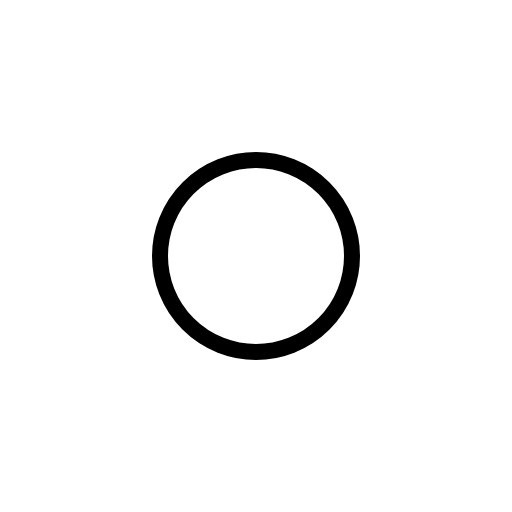
t = 0.00 s
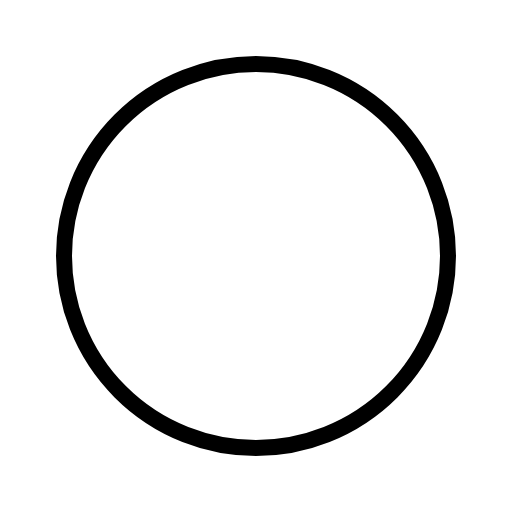
t = 0.30 s
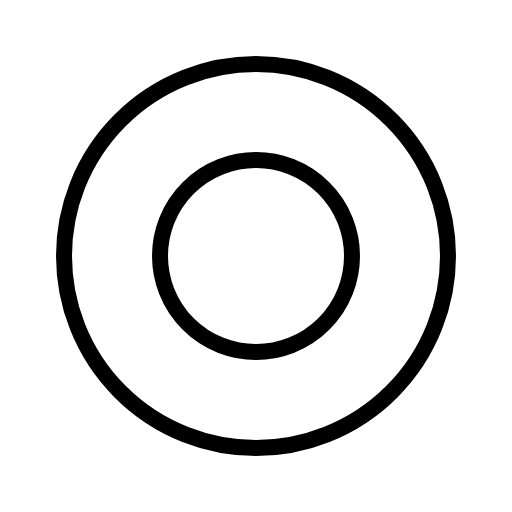
t = 0.68 s
t = 1.05 s: frame unchanged from t = 0.68 s, image omitted
t = 1.43 s: frame unchanged from t = 0.68 s, image omitted

The animated SVG that drew these frames (rendered in a browser with its animation timeline set to each time). Animation: 1 CSS @keyframes rule; one cycle of 1.80 s, repeats indefinitely.

<svg xmlns="http://www.w3.org/2000/svg" viewBox="0 0 256 256">
  <style>
    .draw-line {
      stroke-dasharray: 2000;
      stroke-dashoffset: 0;
    }
    svg:hover .draw-line {
      animation: phosphor-draw-in 1.5s ease-in-out infinite alternate;
    }
    @keyframes phosphor-draw-in {
      0%   { stroke-dashoffset: 2000; }
      100% { stroke-dashoffset: 0; }
    }
  </style><rect width="256" height="256" fill="none"/><circle cx="128" cy="128" r="96" fill="none" stroke="currentColor" stroke-linecap="round" stroke-linejoin="round" stroke-width="8" class="draw-line" pathLength="1" style="animation-delay: 0s"/><circle cx="128" cy="128" r="48" fill="none" stroke="currentColor" stroke-linecap="round" stroke-linejoin="round" stroke-width="8" class="draw-line" pathLength="1" style="animation-delay: 0.3s"/></svg>
